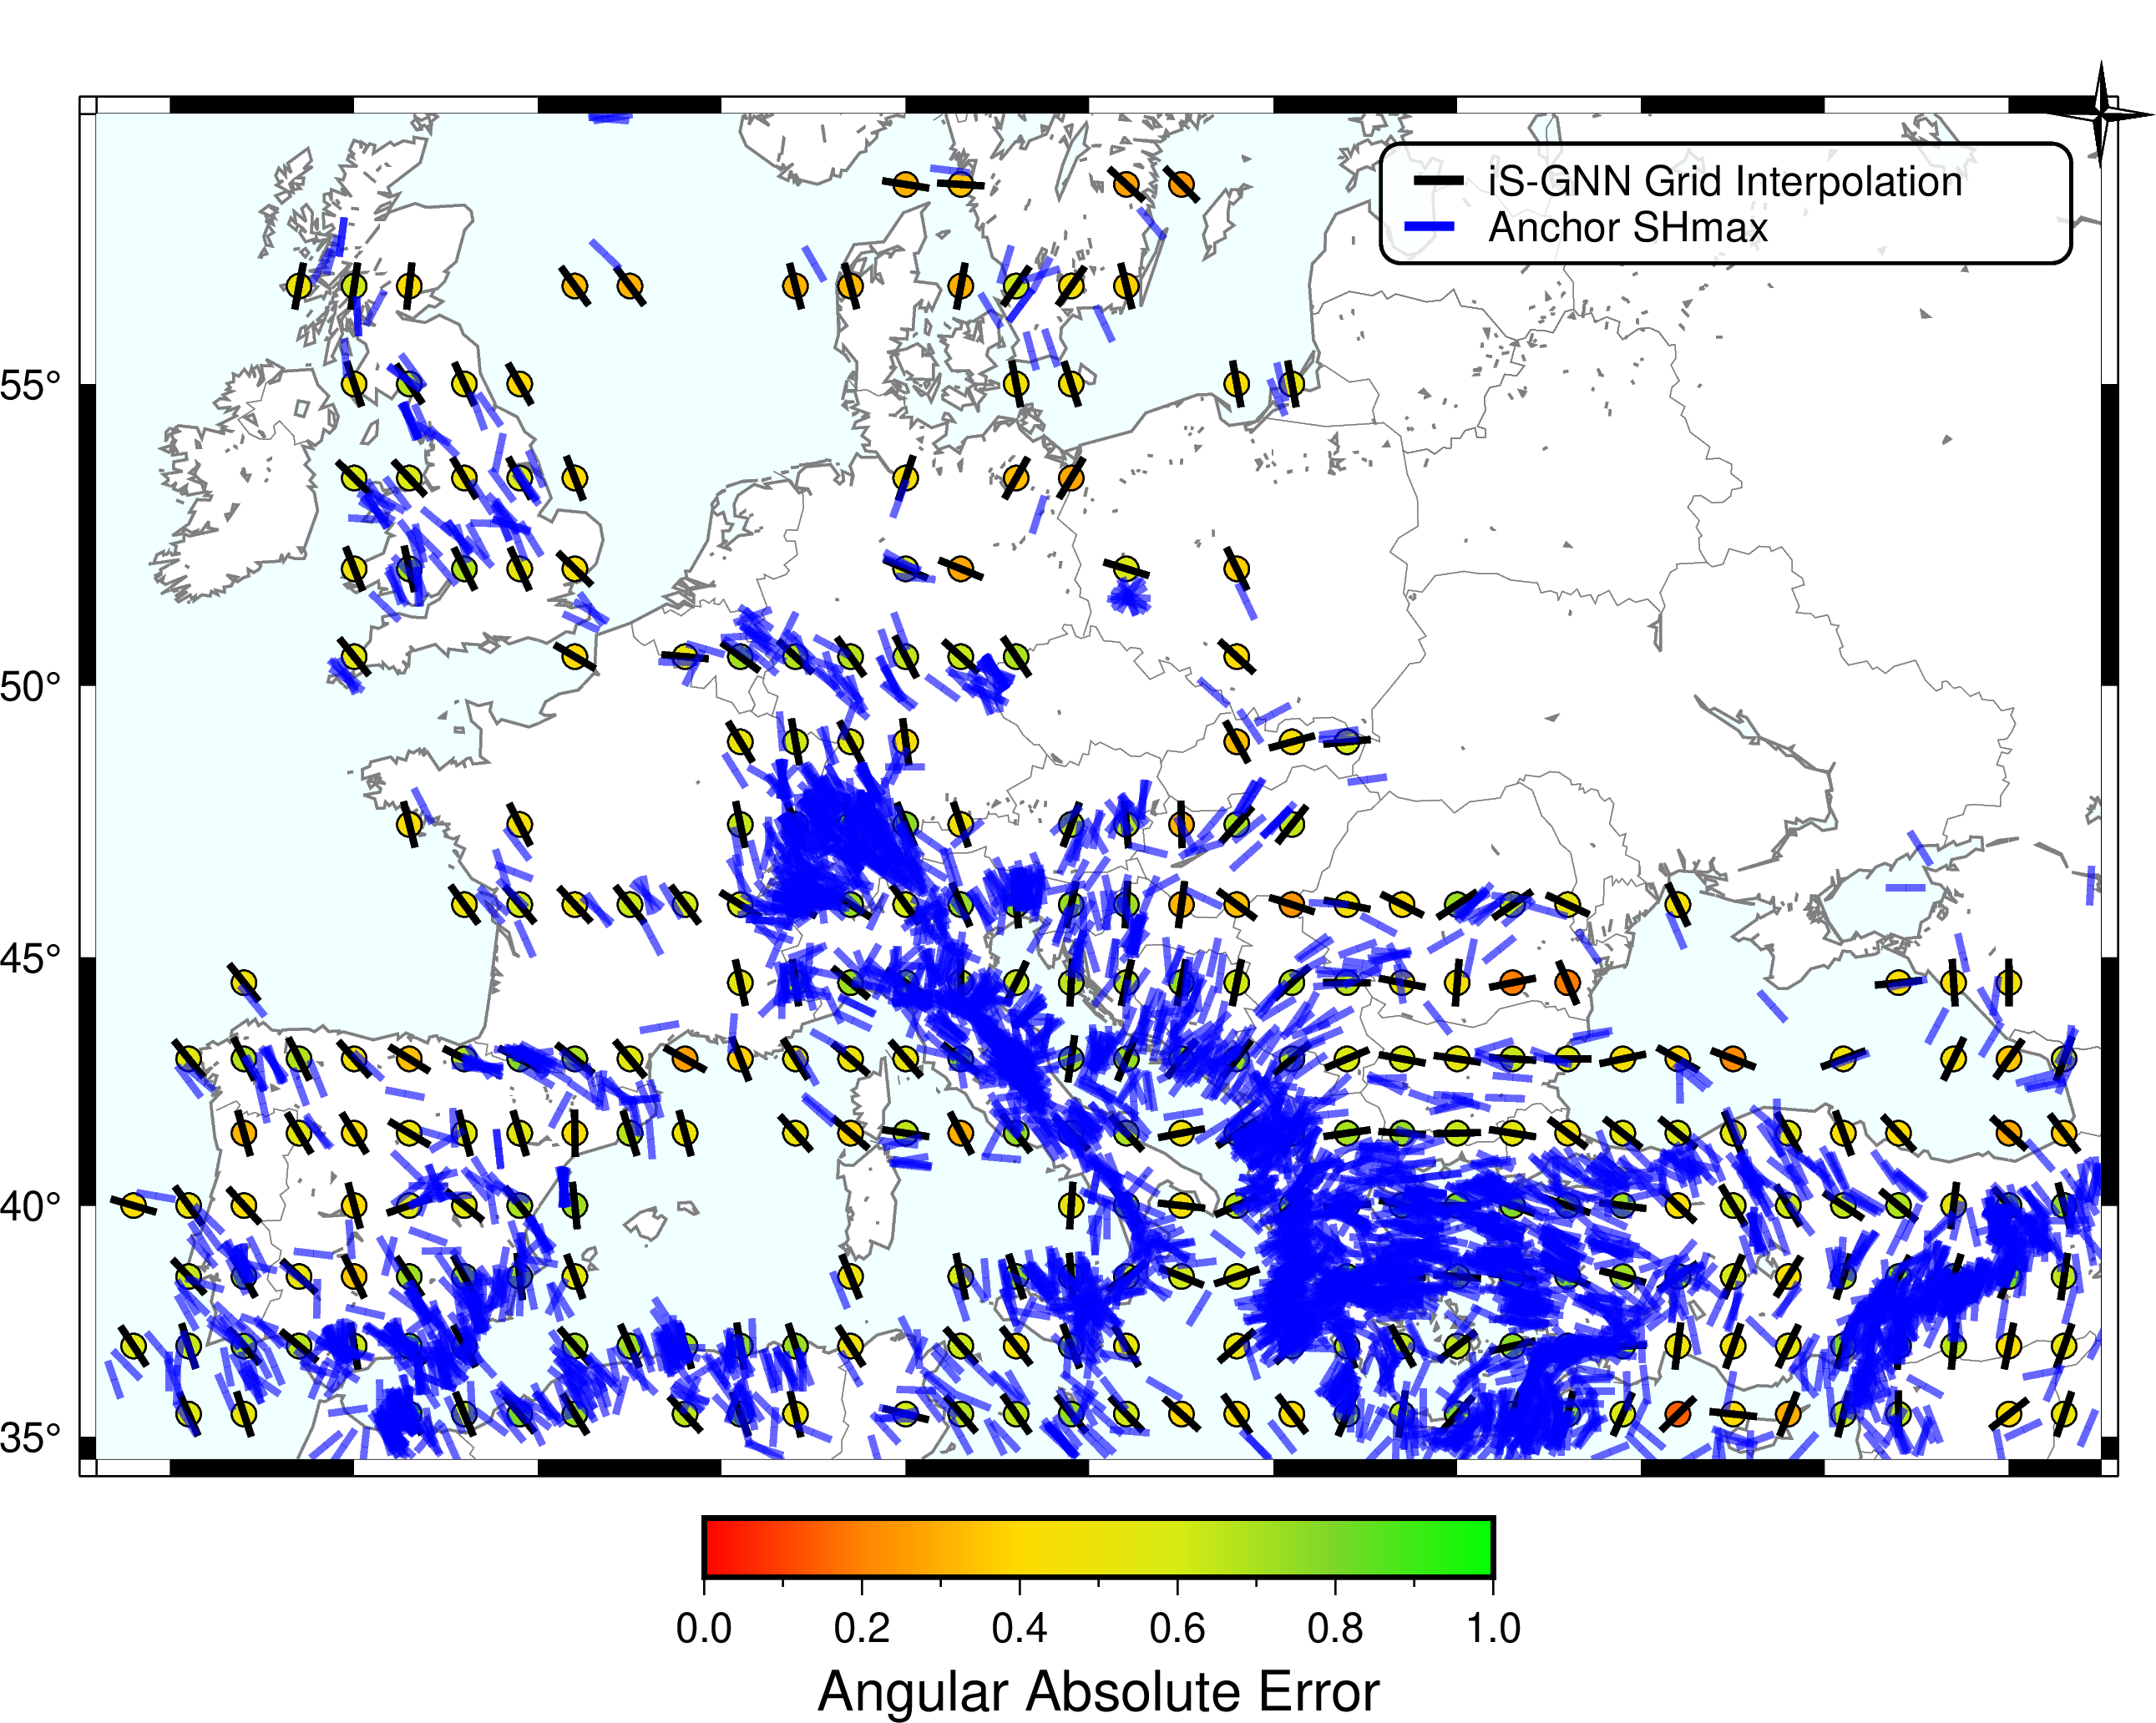

Data behind this chart, as committed beside it:
ID, LON, LAT, geometry, PLATE, REGIME, DIST, QUALITY, AZI, AZI_PRED, AZI_ERROR, STR
grid_000000, 1.0, 41.5, POINT (1 41.5), EU, TF, 559.6, C, 0.0, 179, 0.968, 0.4365
grid_000003, 1.0, 40.0, POINT (1 40), EU, TF, 397.4, C, 0.0, 174.2, 5.794, 0.7214
grid_000004, 8.5, 37.0, POINT (8.5 37), AF, TF, 55.91, A, 0.0, 147.4, 32.59, 0.4883
grid_000005, 5.5, 37.0, POINT (5.5 37), AF, TF, 12.48, C, 0.0, 171, 8.965, 0.7539
grid_000007, 7.0, 37.0, POINT (7 37), AF, SS, 35.64, C, 0.0, 162.1, 17.9, 0.7275
grid_000008, 1.0, 35.5, POINT (1 35.5), AF, NF, 70.87, C, 0.0, 148.5, 31.53, 0.7313
grid_000009, 2.5, 37.0, POINT (2.5 37), EU, TF, 40.31, C, 0.0, 155.9, 24.13, 0.7204
grid_000011, 1.0, 37.0, POINT (1 37), EU, TF, 82.6, C, 0.0, 139.1, 40.88, 0.7036
grid_000012, 4.0, 37.0, POINT (4 37), EU, TF, 7.909, C, 0.0, 164, 16, 0.7115
grid_000013, 1.0, 38.5, POINT (1 38.5), EU, TF, 239.6, C, 0.0, 159.9, 20.11, 0.5303
grid_000016, 10.0, 35.5, POINT (10 35.5), AF, NF, 268, C, 0.0, 104.2, 75.79, 0.6048
grid_000018, 5.5, 35.5, POINT (5.5 35.5), AF, SS, 178.1, C, 0.0, 159.4, 20.58, 0.7704
grid_000019, 7.0, 35.5, POINT (7 35.5), AF, TF, 201.4, C, 0.0, 166.8, 13.16, 0.5004
grid_000020, 4.0, 35.5, POINT (4 35.5), AF, SS, 156.4, C, 0.0, 137.8, 42.25, 0.6639
grid_000021, 29.5, 35.5, POINT (29.5 35.5), AS, NF, 8.225, C, 0.0, 24.17, 24.17, 0.5698
grid_000022, 32.5, 35.5, POINT (32.5 35.5), AT, NF, 116.6, C, 0.0, 96.21, 83.79, 0.4126
grid_000023, 31.0, 35.5, POINT (31 35.5), AT, NF, 59.8, C, 0.0, 45.6, 45.6, 0.1436
grid_000024, 31.0, 37.0, POINT (31 37), AT, NF, 206.5, C, 0.0, 7.137, 7.137, 0.4985
grid_000025, 29.5, 37.0, POINT (29.5 37), AT, NF, 89.86, C, 0.0, 87.96, 87.96, 0.7383
grid_000026, 22.0, 44.5, POINT (22 44.5), EU, TF, 535.1, C, 0.0, 90.32, 89.68, 0.6809
grid_000027, 25.0, 43.0, POINT (25 43), EU, TF, 311.2, C, 0.0, 98.28, 81.72, 0.5315
grid_000028, 22.0, 43.0, POINT (22 43), EU, NF, 381, C, 0.0, 66.98, 66.98, 0.5696
grid_000029, 23.5, 43.0, POINT (23.5 43), EU, NF, 341.4, C, 0.0, 100.5, 79.54, 0.5776
grid_000030, 23.5, 44.5, POINT (23.5 44.5), EU, NF, 501.4, C, 0.0, 101, 78.99, 0.5348
grid_000031, 20.5, 38.5, POINT (20.5 38.5), EU, SS, 3.532, C, 0.0, 68.89, 68.89, 0.8583
grid_000032, 20.5, 40.0, POINT (20.5 40), EU, NF, 169.8, C, 0.0, 48.8, 48.8, 0.7856
grid_000033, 23.5, 40.0, POINT (23.5 40), EU, NF, 39.56, C, 0.0, 103.6, 76.4, 0.8153
grid_000034, 22.0, 40.0, POINT (22 40), EU, NF, 153, C, 0.0, 86.08, 86.08, 0.7777
grid_000035, 28.0, 40.0, POINT (28 40), AT, NF, 68.59, C, 0.0, 108.3, 71.69, 0.7475
grid_000036, 26.5, 41.5, POINT (26.5 41.5), EU, NF, 100.1, A, 0.0, 99.03, 80.97, 0.5484
grid_000037, 26.5, 40.0, POINT (26.5 40), AT, NF, 51.92, C, 0.0, 110.1, 69.9, 0.7807
grid_000038, 25.0, 40.0, POINT (25 40), AS, SS, 11.11, C, 0.0, 89.83, 89.83, 0.7943
grid_000039, 25.0, 41.5, POINT (25 41.5), EU, TF, 153.3, C, 0.0, 88.41, 88.41, 0.632
grid_000040, 22.0, 41.5, POINT (22 41.5), EU, NF, 248.8, C, 0.0, 81.7, 81.7, 0.707
grid_000041, 23.5, 41.5, POINT (23.5 41.5), EU, NF, 180.8, C, 0.0, 93.82, 86.18, 0.7368
grid_000042, 20.5, 37.0, POINT (20.5 37), AF, TF, 26.1, C, 0.0, 44.18, 44.18, 0.8215
grid_000043, 22.0, 35.5, POINT (22 35.5), AF, SS, 39.41, C, 0.0, 22.23, 22.23, 0.7256
grid_000044, 19.0, 35.5, POINT (19 35.5), AF, SS, 237.6, C, 0.0, 145.3, 34.75, 0.4099
grid_000045, 20.5, 35.5, POINT (20.5 35.5), AF, TF, 127.3, C, 0.0, 142.7, 37.26, 0.4083
grid_000046, 22.0, 38.5, POINT (22 38.5), EU, NF, 13.9, C, 0.0, 100.2, 79.75, 0.8762
grid_000047, 23.5, 38.5, POINT (23.5 38.5), AS, NF, 47.87, C, 0.0, 92.02, 87.98, 0.8466
grid_000048, 23.5, 35.5, POINT (23.5 35.5), AS, NF, 47.02, C, 0.0, 8.07, 8.07, 0.6784
grid_000049, 23.5, 37.0, POINT (23.5 37), AS, NF, 156.7, C, 0.0, 150.6, 29.37, 0.6487
grid_000050, 22.0, 37.0, POINT (22 37), AS, NF, 73.85, C, 0.0, 160.3, 19.75, 0.6783
grid_000051, 29.5, 38.5, POINT (29.5 38.5), AT, NF, 128.4, C, 0.0, 104.9, 75.06, 0.72
grid_000052, 28.0, 38.5, POINT (28 38.5), AT, NF, 22.9, C, 0.0, 111.9, 68.06, 0.7971
grid_000053, 28.0, 37.0, POINT (28 37), AS, NF, 33.28, C, 0.0, 84.84, 84.84, 0.8518
grid_000054, 26.5, 38.5, POINT (26.5 38.5), AS, NF, 70.82, C, 0.0, 97.84, 82.16, 0.84
grid_000055, 28.0, 35.5, POINT (28 35.5), AS, TF, 59.98, C, 0.0, 13.46, 13.46, 0.7686
grid_000056, 26.5, 35.5, POINT (26.5 35.5), AS, NF, 140.8, C, 0.0, 19.01, 19.01, 0.8081
grid_000057, 26.5, 37.0, POINT (26.5 37), AS, NF, 158.7, C, 0.0, 77.07, 77.07, 0.7556
grid_000058, 25.0, 38.5, POINT (25 38.5), AS, NF, 153.4, C, 0.0, 94.54, 85.46, 0.7425
grid_000059, 25.0, 35.5, POINT (25 35.5), AS, SS, 132.2, C, 0.0, 41.92, 41.92, 0.7815
grid_000060, 25.0, 37.0, POINT (25 37), AS, NF, 249.3, C, 0.0, 51.93, 51.93, 0.6519
grid_000064, 1.0, 56.5, POINT (1 56.5), EU, TF, 667.7, C, 0.0, 144, 35.95, 0.3251
grid_000065, 2.5, 56.5, POINT (2.5 56.5), EU, TF, 667.7, C, 0.0, 143.2, 36.76, 0.3079
grid_000068, 1.0, 53.5, POINT (1 53.5), EU, TF, 333.7, C, 0.0, 159, 20.98, 0.4007
grid_000069, 1.0, 52.0, POINT (1 52), EU, NF, 166.8, C, 0.0, 134.1, 45.93, 0.431
grid_000071, 10.0, 53.5, POINT (10 53.5), EU, TF, 333.7, C, 0.0, 18.3, 18.3, 0.4507
grid_000081, 20.5, 47.5, POINT (20.5 47.5), EU, TF, 333.8, C, 0.0, 38.29, 38.29, 0.6513
... 236 more rows
